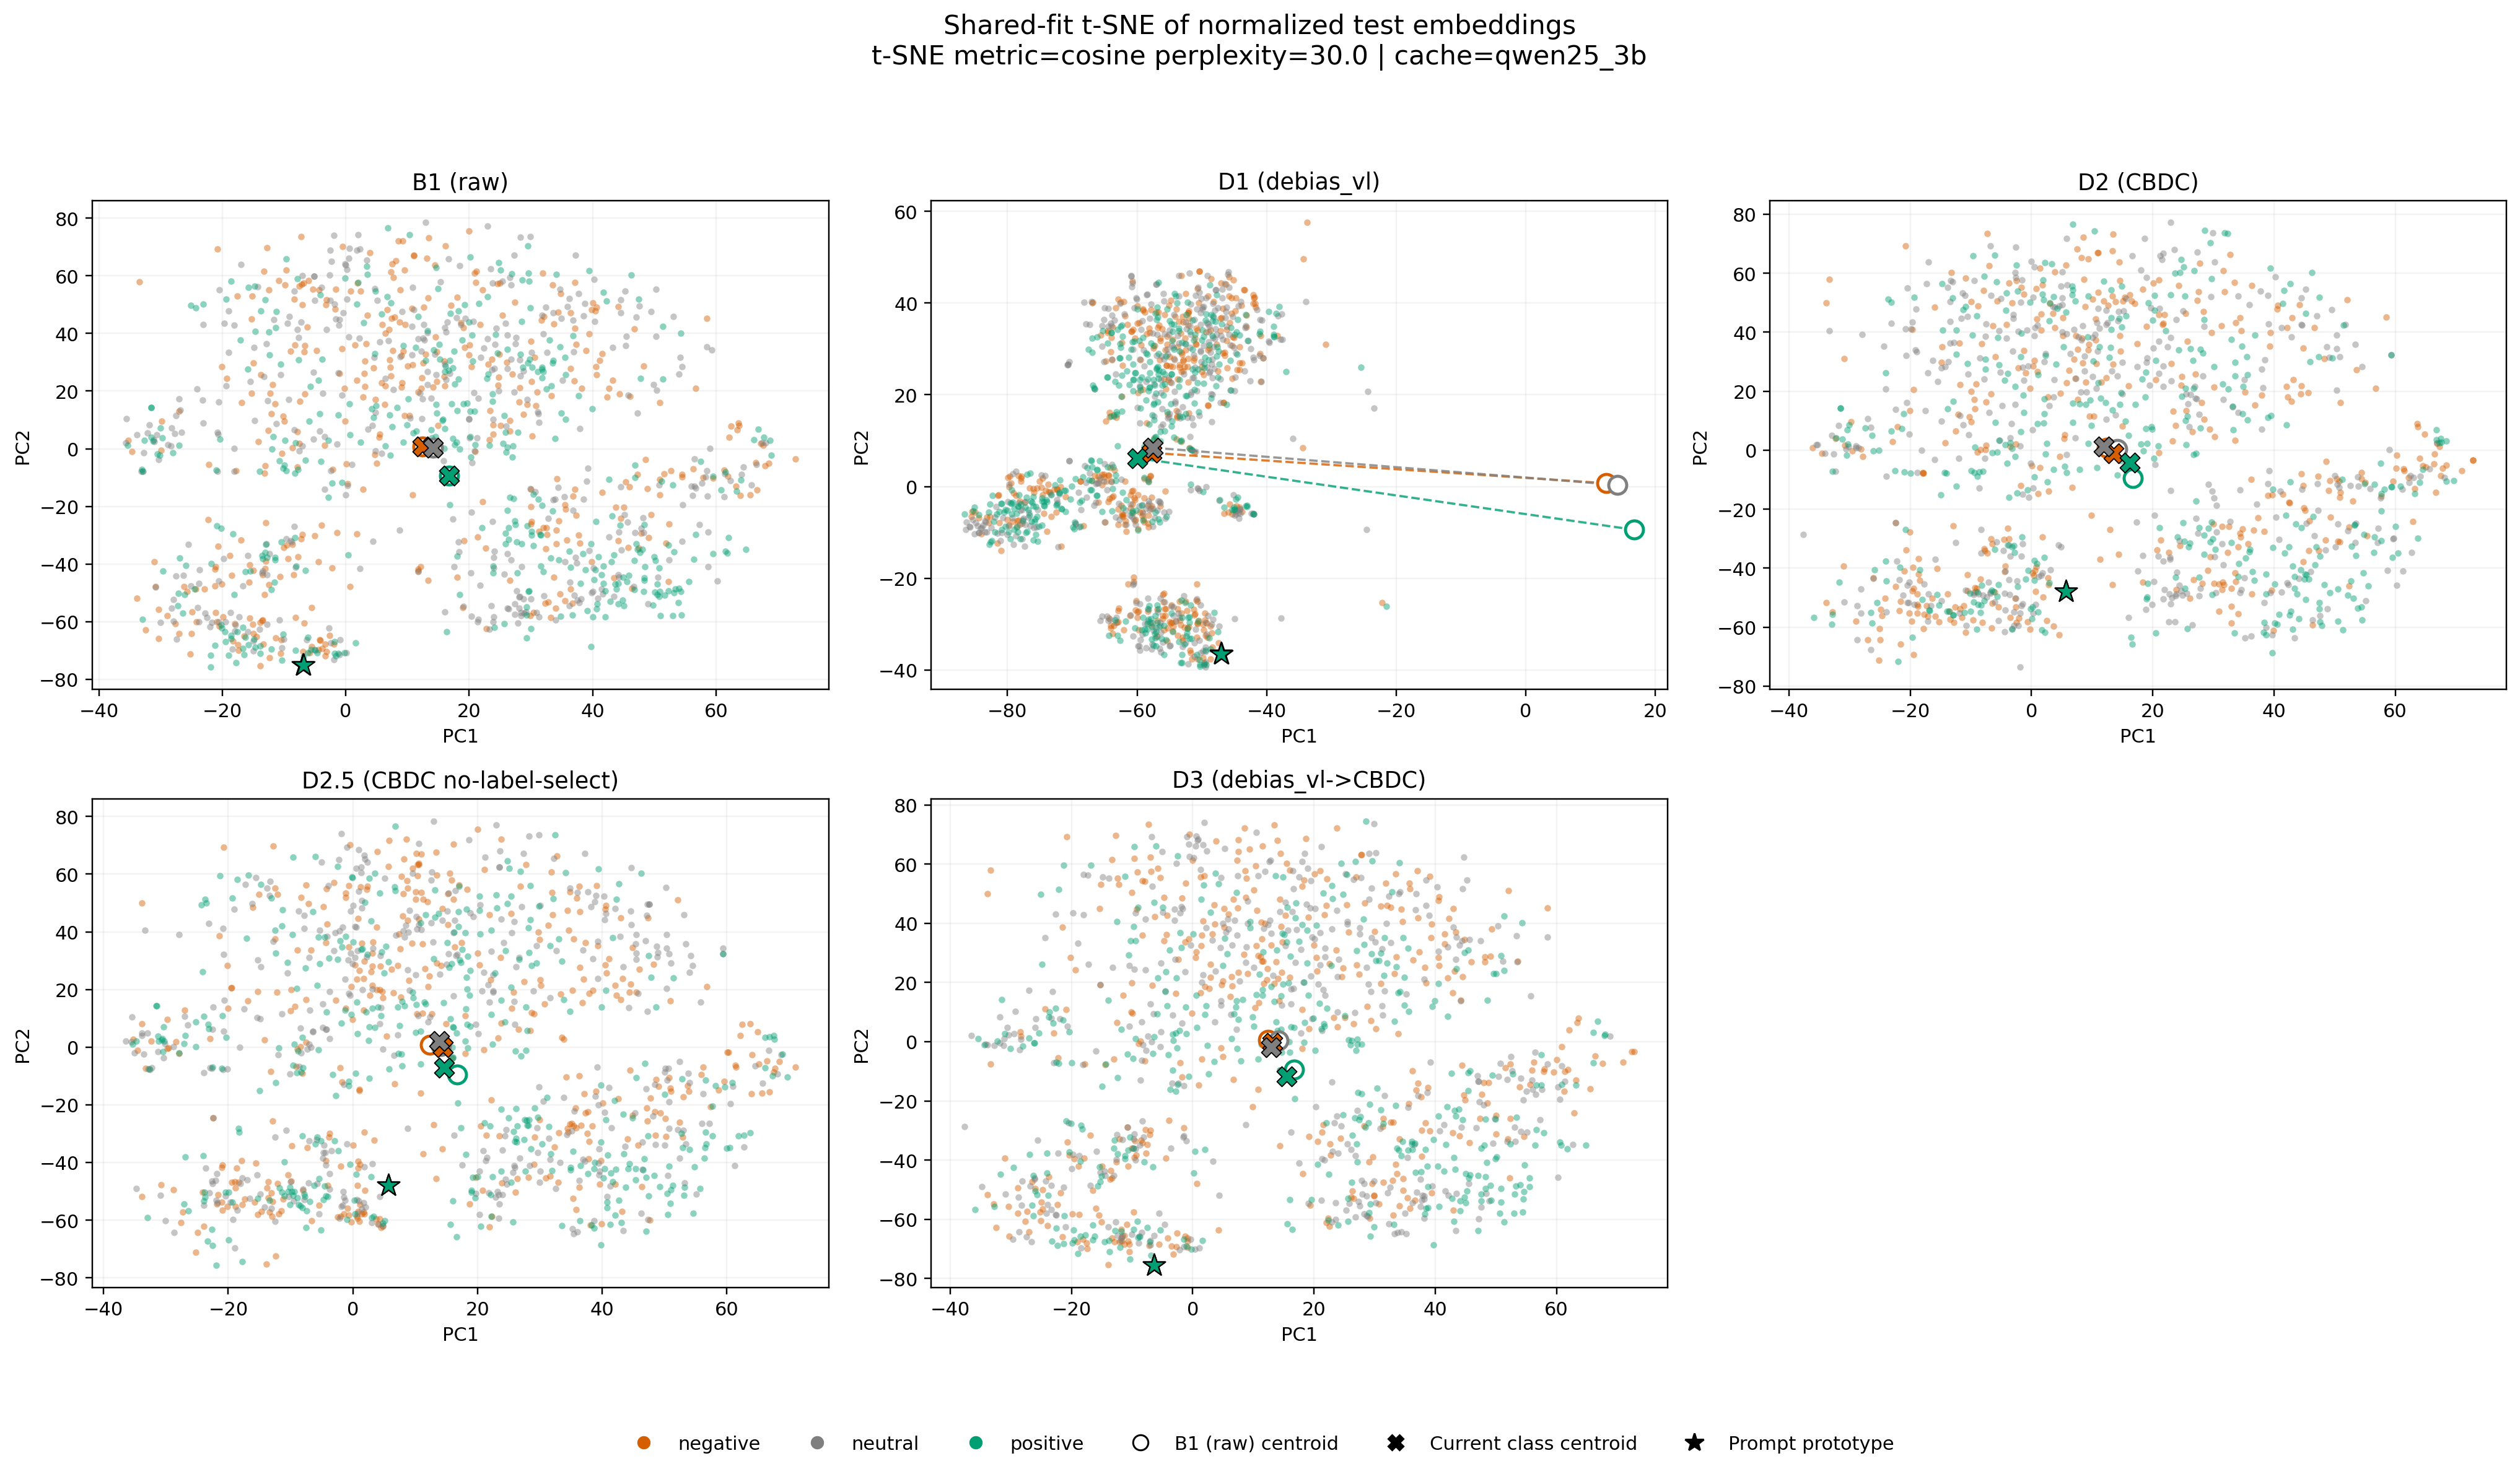

Source data for this figure (header and first rows):
condition, kind, label, sample_index, pc1, pc2
B1 (raw), sample, positive, 0, 27.65, -32.26
B1 (raw), sample, neutral, 1, 50.26, 39.06
B1 (raw), sample, neutral, 2, 28.81, -51.97
B1 (raw), sample, negative, 3, 9.629, 42.98
B1 (raw), sample, negative, 4, 2.961, 26.18
B1 (raw), sample, negative, 5, 1.829, -29.5
B1 (raw), sample, positive, 6, -11.51, -46.26
B1 (raw), sample, negative, 7, 2.357, 54.73
B1 (raw), sample, negative, 8, -11.46, 15.67
B1 (raw), sample, neutral, 9, -8.309, 54.65
B1 (raw), sample, neutral, 10, 33.6, -17.68
B1 (raw), sample, negative, 11, 17.07, 49.71
B1 (raw), sample, neutral, 12, 27.73, -49.38
B1 (raw), sample, neutral, 13, 12.63, 43.14
B1 (raw), sample, negative, 14, 39.78, 48.16
B1 (raw), sample, neutral, 15, -10.74, -59.46
B1 (raw), sample, neutral, 16, 45.49, 38.96
B1 (raw), sample, positive, 17, 14.9, 55.59
B1 (raw), sample, neutral, 18, 65.72, -12.59
B1 (raw), sample, positive, 19, 29.57, 60.99
B1 (raw), sample, negative, 20, -13.59, -59.63
B1 (raw), sample, neutral, 21, -12.38, -36.49
B1 (raw), sample, neutral, 22, -8.703, -32.23
B1 (raw), sample, negative, 23, -7.562, 1.797
B1 (raw), sample, negative, 24, 29.99, -26.08
B1 (raw), sample, neutral, 25, 21.8, -47.34
B1 (raw), sample, positive, 26, 53.97, -48.33
B1 (raw), sample, neutral, 27, -18.72, -56.87
B1 (raw), sample, negative, 28, 6.969, 41.31
B1 (raw), sample, negative, 29, 34.72, -50.27
B1 (raw), sample, positive, 30, 54.31, 40.13
B1 (raw), sample, positive, 31, 55.56, -45.99
B1 (raw), sample, neutral, 32, 4.794, -0.6911
B1 (raw), sample, positive, 33, 61.79, -36.28
B1 (raw), sample, negative, 34, 0.7954, 54.77
B1 (raw), sample, negative, 35, 2.788, -13.95
B1 (raw), sample, negative, 36, 13.17, 66.09
B1 (raw), sample, positive, 37, 61.47, -35.47
B1 (raw), sample, neutral, 38, -23.16, 16.89
B1 (raw), sample, neutral, 39, 5.509, 37.07
B1 (raw), sample, negative, 40, -13.28, 61.44
B1 (raw), sample, positive, 41, 52.32, -33.41
B1 (raw), sample, negative, 42, -12.54, 6.441
B1 (raw), sample, positive, 43, 29.33, -54.83
B1 (raw), sample, negative, 44, 14.93, 8.129
B1 (raw), sample, positive, 45, 4.756, 54.71
B1 (raw), sample, positive, 46, 31.75, 24.65
B1 (raw), sample, neutral, 47, -18.04, 42.84
B1 (raw), sample, positive, 48, 3.482, 60.37
B1 (raw), sample, neutral, 49, 21.85, 31.61
B1 (raw), sample, positive, 50, -16.32, -42.53
B1 (raw), sample, positive, 51, 4.91, 14.97
B1 (raw), sample, negative, 52, -7.215, -31.32
B1 (raw), sample, negative, 53, 46.71, 41.59
B1 (raw), sample, positive, 54, 50.99, -57.93
B1 (raw), sample, neutral, 55, 4.429, -32.1
B1 (raw), sample, neutral, 56, 32.76, -24.08
B1 (raw), sample, positive, 57, 42.62, -10.66
B1 (raw), sample, neutral, 58, -30.61, 4.764
B1 (raw), sample, negative, 59, 12.08, -41
... 5,973 more rows
